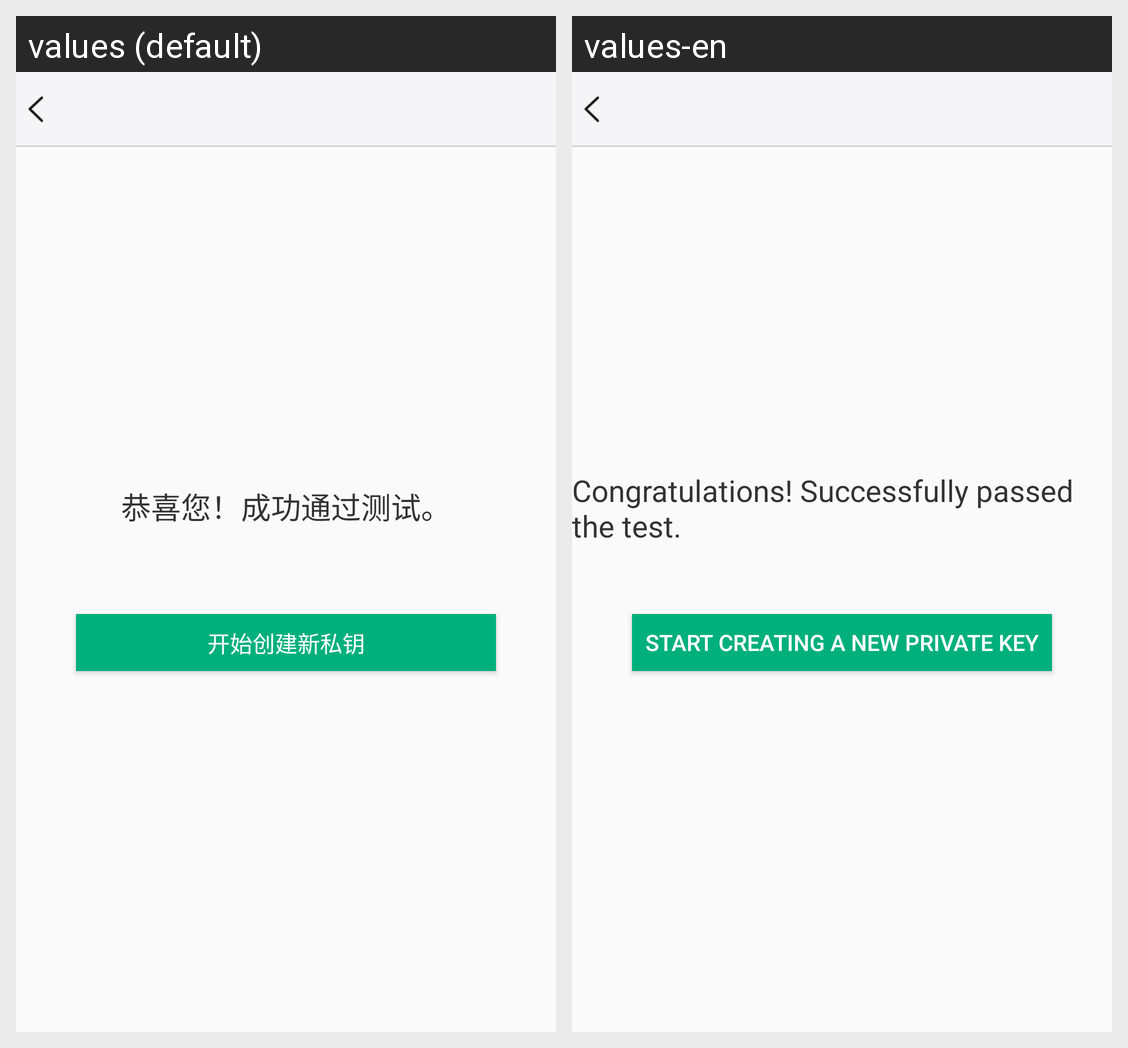

The same Android screen rendered under two of its app's locales, left to right. List the strings drawn on it with the default value and each locale's translation.
Android screen res/layout/activity_answer_lssue_right.xml rendered under 2 locales, left to right: values (default), values-en. Device: Nexus 5 (rendered at 1080×1920; each locale shown at half size, 540×960, under a caption strip naming it); theme AppTheme.
Strings drawn on this screen, with the default value and each locale's value (text and hints the layout hard-codes, and strings that could not be matched under every locale, appear in the picture but are not listed):

AnswerIssueSuccess
  values: 恭喜您！成功通过测试。
  values-en: Congratulations! Successfully passed the test.

AnswerIssueSuccess11
  values: 开始创建新私钥
  values-en: Start creating a new private key
